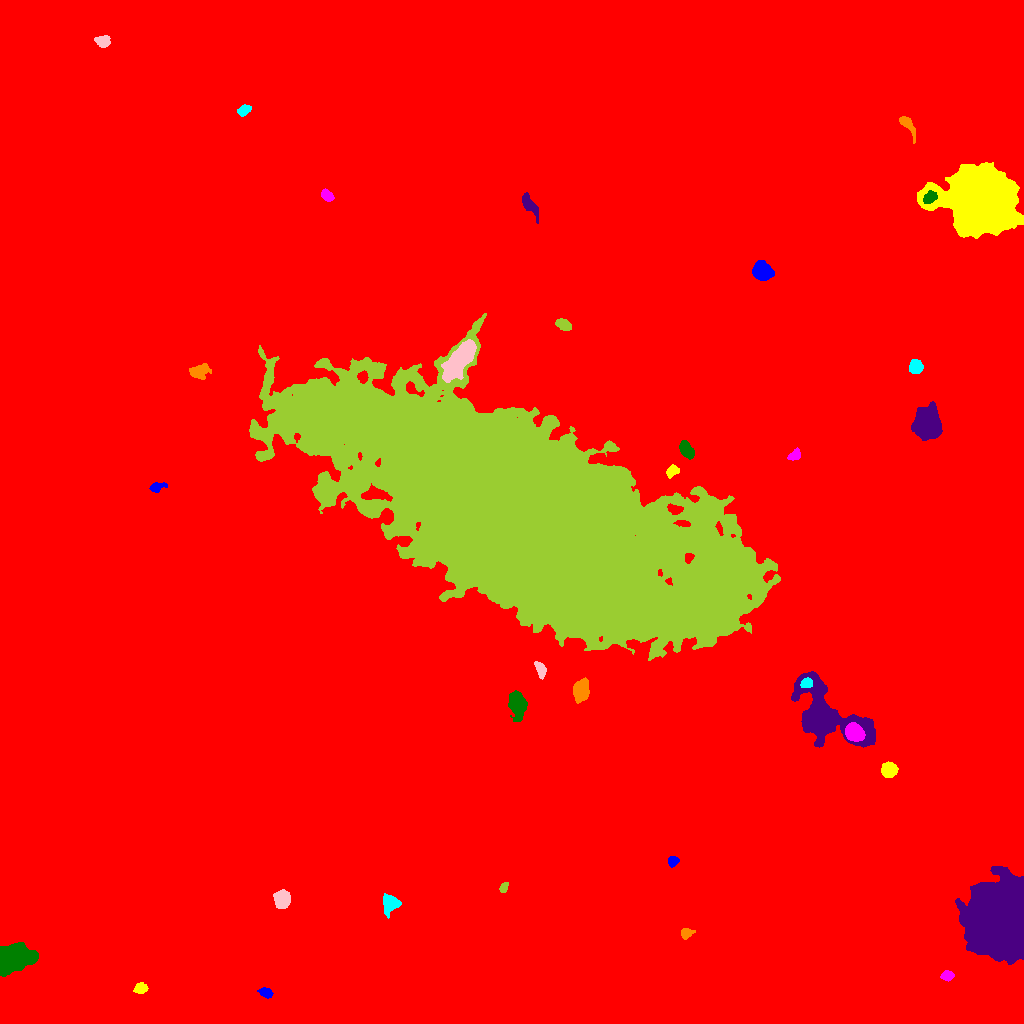

Source data for this figure (header and first rows):
ID, X, Y, A, B, theta, total_flux, mu_max, mu_median, mu_mean, R_fwhm, R_e, R10, R90, x_start, x_end, y_start, y_end, area, greylevel
0, 516.3, 475.7, 299.7, 296.9, -0.1265, 3875204, 23.0, 3.0, 4.078, 112.8, 253.8, 93.66, 419.7, 0, 1023, 0, 1023, 950188, 4.078
1, 265.7, 30.85, 3.295, 2.121, -0.3483, 760.0, 13.0, 6.0, 6.08, 4.26, 3.385, 1.382, 5.293, 257, 273, 25, 36, 125, 19.08
2, 140.4, 35.07, 3.222, 2.478, 0.3066, 759.0, 11.0, 5.0, 5.707, 4.442, 3.523, 1.382, 5.67, 133, 148, 30, 41, 133, 17.71
3, 946.8, 47.75, 2.967, 2.365, 0.04565, 496.0, 8.0, 4.0, 4.168, 4.82, 3.432, 1.382, 5.232, 940, 954, 42, 53, 119, 17.17
4, 12.39, 64.77, 9.193, 5.866, 0.252, 16619, 51.0, 15.0, 17.99, 8.686, 8.482, 3.338, 14.17, 0, 38, 47, 81, 924, 29.99
5, 1003, 104.4, 15.98, 13.14, 1.481, 252883, 220.0, 35.0, 52.59, 14.85, 16.96, 6.206, 29.2, 955, 1023, 59, 157, 4809, 64.59
6, 686, 90.24, 2.933, 2.531, 0.439, 469.0, 8.0, 4.0, 3.941, 4.549, 3.338, 1.382, 5.232, 681, 695, 84, 95, 119, 16.94
7, 390.3, 119.5, 4.497, 4.117, 1.325, 962.0, 9.0, 3.0, 3.524, 4.853, 5.015, 1.954, 8.098, 383, 401, 105, 130, 273, 16.52
8, 282.5, 123.7, 4.117, 3.544, 1.448, 2957, 25.0, 10.0, 10.68, 5.754, 4.886, 1.954, 7.777, 273, 290, 115, 134, 277, 23.68
9, 503.5, 135.7, 2.432, 1.677, 1.051, 352.0, 11.0, 4.0, 4.346, 2.932, 2.585, 0.9772, 4.068, 499, 508, 131, 141, 81, 18.35
10, 758.8, 143.8, 6.176, 3.14, -1.442, 1673, 15.0, 5.0, 5.69, 4.918, 5.046, 1.954, 8.117, 751, 769, 134, 159, 294, 18.69
11, 672.5, 162.4, 2.425, 2.239, 0.9092, 576.0, 13.0, 5.0, 5.486, 3.432, 2.932, 1.128, 4.72, 668, 679, 156, 167, 105, 20.49
12, 888.9, 253.8, 3.379, 3.303, 0.1075, 4118, 47.0, 16.0, 18.22, 4.82, 4.26, 1.693, 6.91, 881, 898, 246, 262, 226, 36.22
13, 854, 290.8, 4.305, 3.632, -0.684, 4211, 34.0, 11.0, 13.45, 5.971, 5.046, 2.034, 8.137, 845, 865, 282, 301, 313, 38.45
14, 517.3, 319.4, 5.571, 3.83, -1.325, 5372, 40.0, 9.0, 12.55, 5.585, 5.47, 2.111, 9.373, 508, 527, 302, 333, 428, 24.55
15, 822.4, 309.3, 20.11, 11.15, -0.7135, 28216, 58.0, 8.0, 11.93, 8.667, 11.62, 4.068, 21.97, 791, 875, 276, 352, 2366, 24.93
16, 581, 333, 5.146, 3.384, 1.443, 2401, 18.0, 7.0, 7.298, 6.333, 5.323, 2.111, 8.482, 573, 589, 320, 346, 329, 20.3
17, 806.5, 340.2, 2.642, 2.238, 0.1517, 924.0, 20.0, 7.0, 8.177, 3.7, 3.141, 1.128, 4.951, 800, 812, 336, 346, 113, 43.18
18, 540.8, 353.3, 4.04, 2.101, -1.265, 755.0, 11.0, 5.0, 5.136, 4.754, 3.656, 1.493, 5.585, 534, 546, 344, 362, 147, 26.14
19, 515.9, 511.9, 100, 36.19, -0.5082, 2294697, 176.0, 19.0, 29.54, 39.17, 67.22, 24.72, 122.2, 249, 780, 363, 710, 77669, 41.54
20, 795, 511.8, 3.632, 3.183, -1.062, 1023, 10.0, 4.0, 4.825, 5.754, 4.37, 1.784, 6.887, 788, 803, 504, 521, 212, 17.83
21, 156.4, 536.3, 3.894, 2.086, 0.2772, 535.0, 9.0, 3.0, 4.115, 4.029, 3.385, 1.382, 5.47, 149, 167, 531, 541, 130, 17.12
22, 672.3, 552.4, 3.292, 2.438, 0.6628, 688.0, 12.0, 5.0, 5.333, 4.297, 3.523, 1.262, 5.528, 666, 679, 545, 559, 129, 19.33
23, 794.9, 568.5, 3.141, 2.261, 0.765, 465.0, 9.0, 3.0, 3.843, 3.827, 3.29, 1.262, 5.293, 787, 800, 563, 576, 121, 16.84
24, 686.5, 573.7, 4.349, 2.547, -1.007, 1785, 19.0, 8.0, 8.341, 5.352, 4.334, 1.693, 6.747, 679, 694, 564, 583, 214, 22.34
25, 927.4, 600.8, 6.955, 5.703, -1.51, 11706, 40.0, 11.0, 13.77, 8.686, 7.878, 3.09, 12.99, 911, 942, 583, 622, 850, 26.77
26, 198.4, 651.9, 4.846, 3.286, 0.1678, 689.0, 7.0, 2.0, 2.789, 4.918, 4.549, 1.784, 7.421, 189, 211, 644, 660, 247, 15.79
27, 915.7, 656.7, 3.333, 3.094, 1.487, 1108, 14.0, 6.0, 6.088, 5.015, 4.184, 1.596, 6.482, 909, 923, 650, 664, 182, 19.09
28, 459, 663, 11.06, 4.183, 0.9312, 8600, 25.0, 10.0, 10.4, 9.869, 8.759, 3.432, 13.6, 441, 476, 641, 684, 827, 34.4
29, 563.6, 698.6, 3.647, 2.299, -0.4915, 618.0, 8.0, 4.0, 3.839, 5.109, 3.742, 1.493, 5.809, 555, 571, 693, 705, 161, 17.84
30, 815.8, 705.1, 4.694, 2.484, -0.1127, 856.0, 12.0, 4.0, 4.756, 4.478, 3.989, 1.493, 6.383, 807, 828, 697, 712, 180, 18.76
31, 762.2, 752.2, 4.338, 3.782, -0.4594, 7827, 62.0, 19.0, 22.56, 5.944, 5.14, 2.034, 8.349, 752, 774, 743, 763, 347, 34.56
32, 982.2, 822.4, 14.63, 12.84, -0.02424, 211787, 217.0, 25.0, 42.94, 12.94, 15.71, 5.67, 28.64, 917, 1023, 785, 861, 4932, 55.94
33, 327, 827.8, 3.075, 2.161, -0.7371, 619.0, 10.0, 4.0, 4.798, 4.514, 3.338, 1.382, 5.14, 321, 334, 822, 835, 129, 18.8
34, 929.6, 825.7, 3.392, 2.385, 0.6337, 800.0, 12.0, 5.0, 5.333, 4.549, 3.613, 1.382, 5.726, 923, 937, 820, 833, 150, 34.33
35, 528.3, 819.6, 5.904, 2.356, -0.9658, 923.0, 12.0, 3.0, 3.798, 4.754, 4.146, 1.596, 6.91, 522, 538, 800, 831, 243, 17.8
36, 906.8, 899.4, 6.097, 2.308, -0.9191, 843.0, 10.0, 4.0, 4.323, 5.171, 4.068, 1.596, 6.58, 899, 915, 880, 907, 195, 17.32
37, 244.1, 913, 3.262, 2.163, 0.5976, 376.0, 6.0, 3.0, 2.938, 4.853, 3.385, 1.382, 5.232, 237, 251, 907, 919, 128, 16.94
38, 102.7, 982.3, 3.154, 2.596, -0.03909, 811.0, 11.0, 5.0, 5.037, 4.787, 3.656, 1.493, 5.698, 94, 110, 976, 988, 161, 20.04
